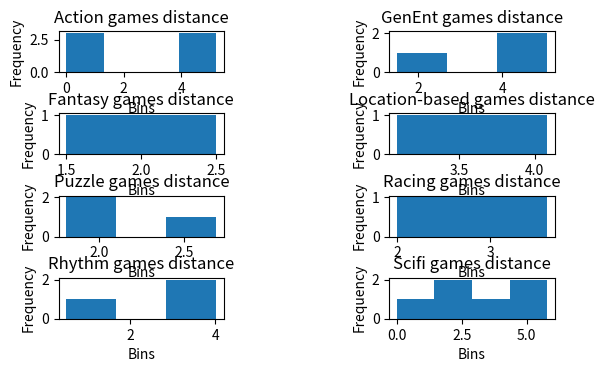

This chart was generated by the following Python code:
from scipy import stats
from scipy.spatial import distance
from scipy import ndimage
import matplotlib.pyplot as plt
import numpy as np



VAEMatrix = np.array([[8.6, 4, 10],		#BeatSaber
					  [8.6, 4, 10],		#SuperHot
					  [8.6, 4, 9],		#SkyrimVR
					  [8.6, 4, 7],		#Moss
					  [4.2, 4, 4],		#Somnai
					  [1.4, 2, 3],		#Pokemon Go
					  [7.1, 10, 10],	#Scary Girl 
					  [8.6, 4.5, 10],	#Surgeon Simulator
					  [8.6, 4.5, 10], 	#Lone Echo
					  [7.1, 4.5, 7], 	#Keep Talking and Nobody Explodes
					  [8.6, 4.5, 9], 	#Employee Recycling Center
					  [8.6, 4, 7], 		#Job Simulator
					  [8.6, 3, 6], 		#Netflix VR
					  [8.6, 4.5, 6], 	#Youtube VR
					  [8.6, 4, 6], 		#Electronauts
					  [8.6, 5.5, 1],	#Samsung Snowboard
                      [8.6, 3.5, 10],   #Gorn
                      [8.6, 3.5, 8],    #Wipeout Omega
                      [8.6, 3.5, 5],    #Tetris Effect
                      [8.6, 3.5, 7],    #Werewolves Within
                      [8.6, 3.5, 6],    #Tumper
					  [8.6, 3.5, 10],	#Eve Valkyrie
					  [8.6, 3.5, 10],	#Sprint Vector
					  [6.5, 6.5, 3],	#Birdly
					  [8.6, 6.5, 8],	#Pro Race VR
					  [8.6, 3.5, 7], 	#Time Travel VR
					  [7.1, 10, 10],	#Amber Sky 2088
					  [7.1, 8.5, 10],	#Arizona Sunshine
					  [7.1, 7.5, 10],	#Ghostbusters Dimension
					  [7.1, 10, 10]		#Dreamscape Immersive
					  ])

#SCIFI MATRIX					  
VAEScifi = np.array([[8.6, 4.5, 9], 	#Employee Recycling Center
					 [7.1, 10, 10],		#Amber Sky 2088
					 [7.1, 7.5, 10],	#Ghostbusters Dimension
					 [7.1, 10, 10]		#Dreamscape Immersive
					])

#SLICE OF LIFE MATRIX
VAESlice = np.array([[8.6, 4, 7]]) #Job Simulator

VAEAction = np.array([[8.6, 4, 10],		#SuperHot
                      [8.6, 3.5, 10],   #Gorn
					  [8.6, 3.5, 10],	#Eve Valkyrie
					  [7.1, 8.5, 10]	#Arizona Sunshine
					])

#RHYTHM MATRIX					
VAERhythm = np.array([[8.6, 4, 6], 		#Electronauts
                      [8.6, 4, 10],		#BeatSaber
                      [8.6, 3.5, 6]    #Tumper
					])					

#LOCATION-BASED
VAELocation = np.array([[1.4, 2, 3],	#Pokemon Go
						[4.2, 4, 4]	#Somnai
					])		


#FANTASY MATRIX					
VAEFantasy = np.array([[8.6, 4, 9],		#SkyrimVR
                      [8.6, 4, 7]		#Moss
					])	

					
#PUZZLE MATRIX					
VAEPuzzle = np.array([[7.1, 4.5, 7], 	#Keep Talking and Nobody Explodes
                      [8.6, 3.5, 5],    #Tetris Effect
					  [8.6, 3.5, 7] 	#Time Travel VR
					])	
					
					
#GENERAL ENTERTAINMENT MATRIX					
VAEGeneral = np.array([[8.6, 3, 6], 		#Netflix VR
					  [8.6, 4.5, 6], 	#Youtube VR
					  [6.5, 6.5, 3]		#Birdly
					])	
					
#SOCIAL/BOARDGAME				
VAESocial = np.array([[8.6, 3.5, 7]])    #Werewolves Within
						
					
#RACING MATRIX					
VAERacing = np.array([[8.6, 3.5, 10],	#Sprint Vector
                      [8.6, 3.5, 8],    #Wipeout Omega
					  [8.6, 6.5, 8]	#Pro Race VR
					])		

	
xVirtuality = VAEMatrix[:,0]
yEncumbrence = VAEMatrix[:,1]
zActivity = VAEMatrix[:,2]

printLinReg =False
printDistance = True
printStanDev = False


#============LINEAR REGRESSION==========================================================================================================================

if printLinReg:

	print('') #newline

	#E > V
	EVslope, EVintercept, EVr_value, EVp_value, EVstd_err = stats.linregress(xVirtuality, yEncumbrence)

	print("Encumbrance as a function of Virtuality")
	print("coefficient of determination: %f" % EVr_value**2)
	print('') #newline

	plt.subplot(311)
	plt.plot(xVirtuality, yEncumbrence, 'o', label='original data')
	plt.plot(xVirtuality, EVintercept + EVslope*xVirtuality, 'r', label='fitted line')
	plt.title("Encumbrance as a function of Virtuality")
	plt.ylabel("Encumbrance")
	plt.xlabel("Virtuality")
	plt.legend()



	#E > A
	EAslope, EAintercept, EAr_value, EAp_value, EAstd_err = stats.linregress(zActivity, yEncumbrence)


	print("Encumbrance as a function of Activity")
	print("coefficient of determination: %f" % EAr_value**2)
	print('') #newline

	plt.subplot(312)
	plt.plot(zActivity, yEncumbrence, 'o', label='original data')
	plt.plot(zActivity, EAintercept + EAslope*zActivity, 'r', label='fitted line')
	plt.title("Encumbrance as a function of Activity")
	plt.ylabel("Encumbrance")
	plt.xlabel("Activity")
	plt.legend()



	#A > V
	AVslope, AVintercept, AVr_value, AVp_value, AVstd_err = stats.linregress(xVirtuality, zActivity)


	print("Activity as a function of Virtuality")
	print("coefficient of determination: %f" % AVr_value**2)
	print('')#newline
	print('No of games: ', VAEMatrix.shape[0])
	print('')#newline
	print('-----------------------------------------------------------------------')

	plt.subplot(313)
	plt.plot(xVirtuality, zActivity, 'o', label='original data')
	plt.plot(xVirtuality, AVintercept + AVslope*xVirtuality, 'r', label='fitted line')
	plt.title("Activity as a function of Virtuality")
	plt.ylabel("Activity")
	plt.xlabel("Virtuality")
	plt.legend()



#============POINT DISTANCE=============================================================================================================================

elif printDistance:

	distanceMatrixAc 	= distance.pdist(VAEAction)
	averageAc			= np.mean(distanceMatrixAc)
	plt.subplot(521)
	plt.hist(distanceMatrixAc, bins='auto')
	plt.title("Action games distance")
	plt.ylabel("Frequency")
	plt.xlabel("Bins")
	
	distanceMatrixGe	= distance.pdist(VAEGeneral)
	averageGe			= np.mean(distanceMatrixGe)
	plt.subplot(522)
	plt.hist(distanceMatrixGe, bins='auto')
	plt.title("GenEnt games distance")
	plt.ylabel("Frequency")
	plt.xlabel("Bins")
	
	distanceMatrixFa	= distance.pdist(VAEFantasy)
	averageFa			= np.mean(distanceMatrixFa)
	plt.subplot(523)
	plt.hist(distanceMatrixFa, bins='auto')
	plt.title("Fantasy games distance")
	plt.ylabel("Frequency")
	plt.xlabel("Bins")
	
	distanceMatrixLo 	= distance.pdist(VAELocation)
	averageLo			= np.mean(distanceMatrixLo)
	plt.subplot(524)
	plt.hist(distanceMatrixLo, bins='auto')
	plt.title("Location-based games distance")
	plt.ylabel("Frequency")
	plt.xlabel("Bins")
	
	distanceMatrixPu 	= distance.pdist(VAEPuzzle)
	averagePu			= np.mean(distanceMatrixPu)	
	plt.subplot(525)
	plt.hist(distanceMatrixPu, bins='auto')
	plt.title("Puzzle games distance")
	plt.ylabel("Frequency")
	plt.xlabel("Bins")
	
	distanceMatrixRa 	= distance.pdist(VAERacing)
	averageRa			= np.mean(distanceMatrixRa)
	plt.subplot(526)
	plt.hist(distanceMatrixRa, bins='auto')
	plt.title("Racing games distance")
	plt.ylabel("Frequency")
	plt.xlabel("Bins")
	
	distanceMatrixRh 	= distance.pdist(VAERhythm)
	averageRh			= np.mean(distanceMatrixRh)
	plt.subplot(527)
	plt.hist(distanceMatrixRh, bins='auto')
	plt.title("Rhythm games distance")
	plt.ylabel("Frequency")
	plt.xlabel("Bins")
	
	distanceMatrixSc 	= distance.pdist(VAEScifi)
	averageSc			= np.mean(distanceMatrixSc)
	plt.subplot(528)
	plt.hist(distanceMatrixSc, bins='auto')
	plt.title("Scifi games distance")
	plt.ylabel("Frequency")
	plt.xlabel("Bins")
	
	#distanceMatrixSl 	= distance.pdist(VAESlice)
	#averageSl			= np.mean(distanceMatrixSl)
	#plt.subplot(529)
	#plt.hist(distanceMatrixSl, bins='auto')
	#plt.title("Slice of life games distance")
	#plt.ylabel("Frequency")
	#plt.xlabel("Bins")
	
	#distanceMatrixSo 	= distance.pdist(VAESocial)
	#averageSo			= np.mean(distanceMatrixSo)
	#plt.subplot(5,2,10)
	#plt.hist(distanceMatrixSo, bins='auto')
	#plt.title("Social games distance")
	#plt.ylabel("Frequency")
	#plt.xlabel("Bins")
	
	
	genreMatrix 		= np.array([averageAc, averageFa, averageGe, averageLo, averagePu, averageRa, averageRh, averageSc]) #, averageSl, averageSo])
	print('Genre matrix: ')
	print(genreMatrix)
	
	
	
	distanceVAE 		= distance.pdist(VAEMatrix)
	distanceVAE			= distance.squareform(distanceVAE)
	averageAll			= np.mean(distanceVAE)
	print('All points distances average: ', averageAll)
	print('')
	
	print('Standard Deviation')
	PDstandardDeviation = ndimage.standard_deviation(genreMatrix)
	print(PDstandardDeviation)


	#plt.imshow(averageAll, cmap='hot', interpolation='nearest')

	
#======================STANDARD DEVIATION==================================================================================================================

elif printStanDev:
	print('Standard Deviation')
	standardDeviation = ndimage.standard_deviation(VAEMatrix)
	print(standardDeviation)



if printLinReg or printDistance:
	plt.subplots_adjust(left=None, bottom=None, right=None, top=None, wspace=1, hspace=1)
	plt.show()



#python D:\WPy-3670\notebooks\slopetest.py







